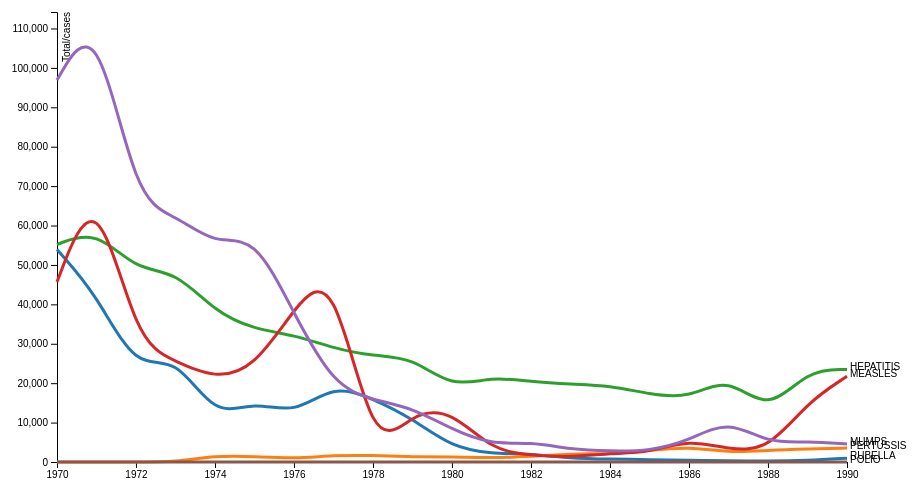
D3 v4 page, settled after 360 driven frames (6 s of simulated time); the page loaded 1 data file(s).





		var margin = {left: 50, top: 20, right: 160, bottom: 30};

		var svgWidth = 1000;
		var svgHeight = 500;

		var graphWidth = svgWidth - margin.left - margin.right;
		var graphHeight = svgHeight - margin.top - margin.bottom;

		var svg = d3.select('body').append('svg')
		    .attr('width', svgWidth)
		    .attr('height', svgHeight);

		var graph = svg.append('g')
		    .attr('width', graphWidth)
		    .attr('height', graphHeight)
		    .attr('transform', 'translate(' + margin.left + ',' + margin.top + ')');

		var parseTime = d3.timeParse("%Y");

		var x = d3.scaleTime()
		    .range([0, graphWidth]);

		var y = d3.scaleLinear()
		    .range([graphHeight, 0]);

		var z = d3.scaleOrdinal(d3.schemeCategory10); 

		d3.tsv("linedata.tsv", type, function(error, data) {
		  if (error) throw error;

		  var diseases = data.columns.slice(1).map(function(id) {
		    return {
		      id: id,
		      values: data.map(function(d) {
		        return {year: d.year, case: d[id]};
		      })
		    };
		  });


		// value domain of x and y
		x.domain(d3.extent(data, function(d) { return d.year; }));

		y.domain([0,d3.max(diseases, function(c) { return d3.max(c.values, function(d) { return d.case; }); })]);

		z.domain(diseases.map(function(c) { return c.id; }));

		  graph.append("g")
		      .attr("class", "axis axis--x")
		      .attr("transform", "translate(0," + graphHeight + ")")
		      .call(d3.axisBottom(x));

		  graph.append("g")
		      .attr("class", "axis axis--y")
		      .call(d3.axisLeft(y))
		    .append("text")
		      .attr("transform", "rotate(-90)")
		      .attr("y", 6)
		      .attr("dy", "0.71em")
		      .attr("fill", "#000")
		      .text("Total/cases");

		  var disease = graph.selectAll(".disease")
		    .data(diseases)
		    .enter().append("g")
		      .attr("class", "disease");

		  disease.append("path")
		      .attr("class", "line")
		      .attr("d", function(d) { return line(d.values); })
		      .style("stroke", function(d) { return z(d.id); });

		  disease.append("text")
		      .datum(function(d) { return {id: d.id, value: d.values[d.values.length - 1]}; })
		      .attr("transform", function(d) { return "translate(" + x(d.value.year) + "," + y(d.value.case) + ")"; })
		      .attr("x", 3)
		      .attr("dy", "0.1em")
		      .style("font", "10px sans-serif")
		      .text(function(d) { return d.id; });
		});

		var line = d3.line()
		    .curve(d3.curveBasis)
		    .x(function(d) { return x(d.year); })
		    .y(function(d) { return y(d.case); });

		function type(d, _, columns) {
		  d.year = parseTime(d.year);
		  for (var i = 1, n = columns.length, c; i < n; ++i) d[c = columns[i]] = +d[c];
		  return d;
		}
      

### data: linedata.tsv, 758 bytes — head not shown